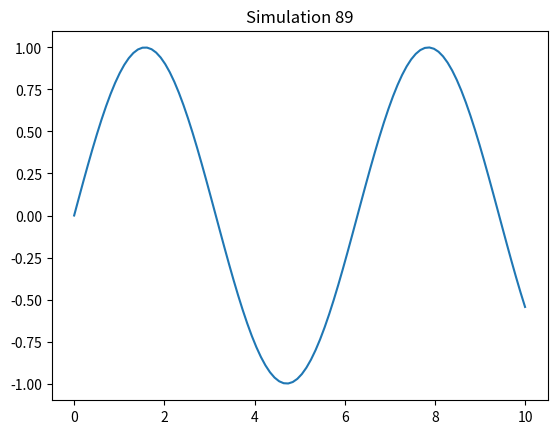

Generate this figure with matplotlib:
import numpy as np
import matplotlib.pyplot as plt
x = np.linspace(0, 10, 100)
y = np.sin(x)
plt.plot(x, y)
plt.title('Simulation 89')
plt.show()
